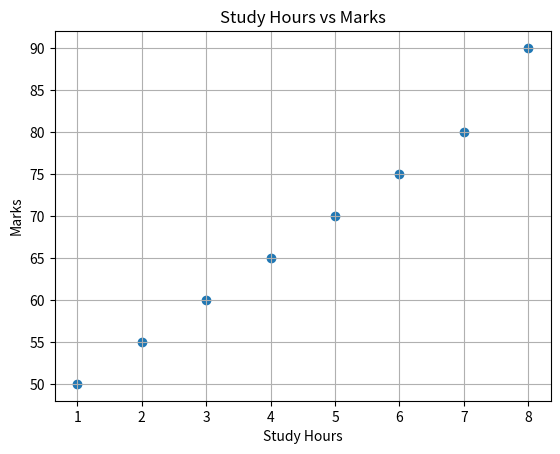

The matplotlib source for this figure:
##Plot two numerical columns in a scatter plot and observe the relationship between them.##
import matplotlib.pyplot as plt

hours = [1, 2, 3, 4, 5, 6, 7, 8]
marks = [50, 55, 60, 65, 70, 75, 80, 90]

plt.scatter(hours, marks)

plt.title("Study Hours vs Marks")
plt.xlabel("Study Hours")
plt.ylabel("Marks")

plt.grid(True)

plt.show()
